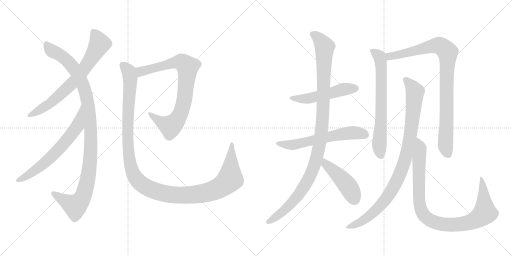
t = 0.00 s
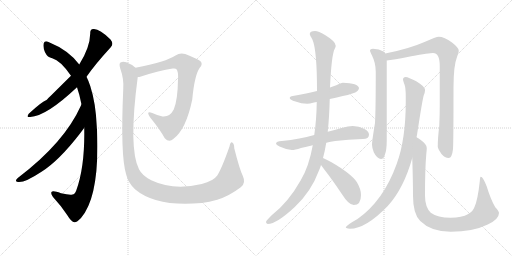
t = 2.40 s
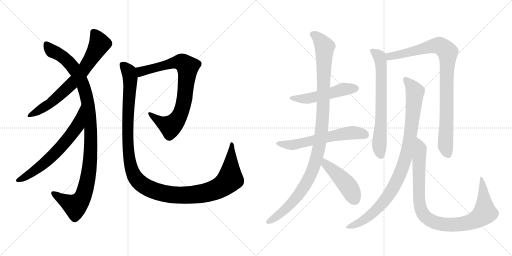
t = 4.81 s
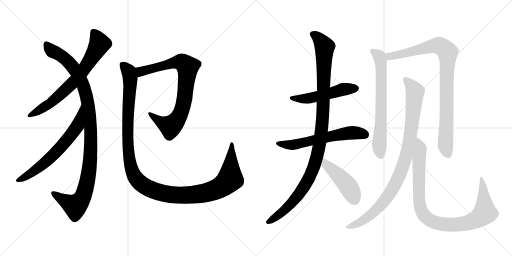
t = 7.21 s
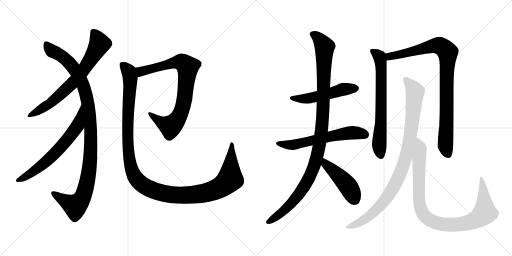
t = 9.62 s
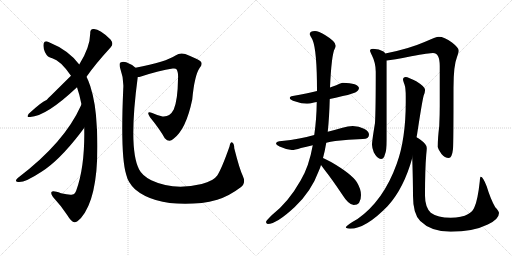
t = 12.02 s

The animated SVG that drew these frames (rendered in a browser with its animation timeline set to each time). Animation: 13 CSS @keyframes rules; one cycle of 12.02 s.

<svg version="1.1" viewBox="0 0 2048 1024" xmlns="http://www.w3.org/2000/svg">
  <g stroke="lightgray" stroke-dasharray="1,1" stroke-width="1" transform="scale(4, 4)">
    <line x1="0" y1="0" x2="256" y2="256"></line>
    <line x1="256" y1="0" x2="0" y2="256"></line>
    <line x1="128" y1="0" x2="128" y2="256"></line>
    <line x1="0" y1="128" x2="256" y2="128"></line>
    <line x1="256" y1="0" x2="512" y2="256"></line>
    <line x1="512" y1="0" x2="256" y2="256"></line>
    <line x1="384" y1="0" x2="384" y2="256"></line>
    <line x1="256" y1="128" x2="512" y2="128"></line>
  </g>
<g transform="scale(1, -1) translate(0, -850)">
   <style type="text/css">
    @keyframes keyframes0 {
      from {
       stroke: black;
       stroke-dashoffset: 708;
       stroke-width: 128;
       }
       70% {
       animation-timing-function: step-end;
       stroke: black;
       stroke-dashoffset: 0;
       stroke-width: 128;
       }
       to {
       stroke: black;
       stroke-width: 1024;
       }
       }
       #make-me-a-hanzi-animation-0 {
         animation: keyframes0 0.826172s both;
         animation-delay: 0.000000s;
         animation-timing-function: linear;
       }
    @keyframes keyframes1 {
      from {
       stroke: black;
       stroke-dashoffset: 1085;
       stroke-width: 128;
       }
       78% {
       animation-timing-function: step-end;
       stroke: black;
       stroke-dashoffset: 0;
       stroke-width: 128;
       }
       to {
       stroke: black;
       stroke-width: 1024;
       }
       }
       #make-me-a-hanzi-animation-1 {
         animation: keyframes1 1.132975s both;
         animation-delay: 0.826172s;
         animation-timing-function: linear;
       }
    @keyframes keyframes2 {
      from {
       stroke: black;
       stroke-dashoffset: 655;
       stroke-width: 128;
       }
       68% {
       animation-timing-function: step-end;
       stroke: black;
       stroke-dashoffset: 0;
       stroke-width: 128;
       }
       to {
       stroke: black;
       stroke-width: 1024;
       }
       }
       #make-me-a-hanzi-animation-2 {
         animation: keyframes2 0.783040s both;
         animation-delay: 1.959147s;
         animation-timing-function: linear;
       }
    @keyframes keyframes3 {
      from {
       stroke: black;
       stroke-dashoffset: 818;
       stroke-width: 128;
       }
       73% {
       animation-timing-function: step-end;
       stroke: black;
       stroke-dashoffset: 0;
       stroke-width: 128;
       }
       to {
       stroke: black;
       stroke-width: 1024;
       }
       }
       #make-me-a-hanzi-animation-3 {
         animation: keyframes3 0.915690s both;
         animation-delay: 2.742188s;
         animation-timing-function: linear;
       }
    @keyframes keyframes4 {
      from {
       stroke: black;
       stroke-dashoffset: 1275;
       stroke-width: 128;
       }
       81% {
       animation-timing-function: step-end;
       stroke: black;
       stroke-dashoffset: 0;
       stroke-width: 128;
       }
       to {
       stroke: black;
       stroke-width: 1024;
       }
       }
       #make-me-a-hanzi-animation-4 {
         animation: keyframes4 1.287598s both;
         animation-delay: 3.657878s;
         animation-timing-function: linear;
       }
    @keyframes keyframes5 {
      from {
       stroke: black;
       stroke-dashoffset: 519;
       stroke-width: 128;
       }
       63% {
       animation-timing-function: step-end;
       stroke: black;
       stroke-dashoffset: 0;
       stroke-width: 128;
       }
       to {
       stroke: black;
       stroke-width: 1024;
       }
       }
       #make-me-a-hanzi-animation-5 {
         animation: keyframes5 0.672363s both;
         animation-delay: 4.945475s;
         animation-timing-function: linear;
       }
    @keyframes keyframes6 {
      from {
       stroke: black;
       stroke-dashoffset: 609;
       stroke-width: 128;
       }
       66% {
       animation-timing-function: step-end;
       stroke: black;
       stroke-dashoffset: 0;
       stroke-width: 128;
       }
       to {
       stroke: black;
       stroke-width: 1024;
       }
       }
       #make-me-a-hanzi-animation-6 {
         animation: keyframes6 0.745605s both;
         animation-delay: 5.617839s;
         animation-timing-function: linear;
       }
    @keyframes keyframes7 {
      from {
       stroke: black;
       stroke-dashoffset: 1104;
       stroke-width: 128;
       }
       78% {
       animation-timing-function: step-end;
       stroke: black;
       stroke-dashoffset: 0;
       stroke-width: 128;
       }
       to {
       stroke: black;
       stroke-width: 1024;
       }
       }
       #make-me-a-hanzi-animation-7 {
         animation: keyframes7 1.148438s both;
         animation-delay: 6.363444s;
         animation-timing-function: linear;
       }
    @keyframes keyframes8 {
      from {
       stroke: black;
       stroke-dashoffset: 456;
       stroke-width: 128;
       }
       60% {
       animation-timing-function: step-end;
       stroke: black;
       stroke-dashoffset: 0;
       stroke-width: 128;
       }
       to {
       stroke: black;
       stroke-width: 1024;
       }
       }
       #make-me-a-hanzi-animation-8 {
         animation: keyframes8 0.621094s both;
         animation-delay: 7.511882s;
         animation-timing-function: linear;
       }
    @keyframes keyframes9 {
      from {
       stroke: black;
       stroke-dashoffset: 689;
       stroke-width: 128;
       }
       69% {
       animation-timing-function: step-end;
       stroke: black;
       stroke-dashoffset: 0;
       stroke-width: 128;
       }
       to {
       stroke: black;
       stroke-width: 1024;
       }
       }
       #make-me-a-hanzi-animation-9 {
         animation: keyframes9 0.810710s both;
         animation-delay: 8.132975s;
         animation-timing-function: linear;
       }
    @keyframes keyframes10 {
      from {
       stroke: black;
       stroke-dashoffset: 924;
       stroke-width: 128;
       }
       75% {
       animation-timing-function: step-end;
       stroke: black;
       stroke-dashoffset: 0;
       stroke-width: 128;
       }
       to {
       stroke: black;
       stroke-width: 1024;
       }
       }
       #make-me-a-hanzi-animation-10 {
         animation: keyframes10 1.001953s both;
         animation-delay: 8.943685s;
         animation-timing-function: linear;
       }
    @keyframes keyframes11 {
      from {
       stroke: black;
       stroke-dashoffset: 962;
       stroke-width: 128;
       }
       76% {
       animation-timing-function: step-end;
       stroke: black;
       stroke-dashoffset: 0;
       stroke-width: 128;
       }
       to {
       stroke: black;
       stroke-width: 1024;
       }
       }
       #make-me-a-hanzi-animation-11 {
         animation: keyframes11 1.032878s both;
         animation-delay: 9.945638s;
         animation-timing-function: linear;
       }
    @keyframes keyframes12 {
      from {
       stroke: black;
       stroke-dashoffset: 974;
       stroke-width: 128;
       }
       76% {
       animation-timing-function: step-end;
       stroke: black;
       stroke-dashoffset: 0;
       stroke-width: 128;
       }
       to {
       stroke: black;
       stroke-width: 1024;
       }
       }
       #make-me-a-hanzi-animation-12 {
         animation: keyframes12 1.042643s both;
         animation-delay: 10.978516s;
         animation-timing-function: linear;
       }
</style>
<path d="M 346 543 Q 379 591 443 661 Q 456 674 442 692 Q 397 737 373 734 Q 360 733 361 717 Q 360 660 317 592 L 284 547 Q 190 454 186 450 Q 168 444 115 395 Q 103 379 121 382 Q 185 385 308 501 L 346 543 Z" fill="lightgray"></path> 
<path d="M 337 339 Q 340 183 305 88 Q 299 73 290 72 Q 278 69 244 77 Q 211 89 206 82 Q 202 76 212 62 Q 246 25 268 -9 Q 287 -40 298 -39 Q 307 -40 324 -22 Q 400 66 388 332 Q 387 339 387 345 Q 383 438 361 506 Q 354 527 346 543 L 317 592 Q 275 649 194 682 Q 179 689 175 677 Q 171 662 180 641 Q 190 620 209 617 Q 242 608 284 547 L 308 501 Q 318 473 326 432 L 337 339 Z" fill="lightgray"></path> 
<path d="M 326 432 Q 325 431 323 426 Q 257 279 71 138 Q 58 125 68 123 Q 92 114 166 163 Q 235 206 320 316 Q 330 329 337 339 C 355 363 339 459 326 432 Z" fill="lightgray"></path> 
<path d="M 551 542 Q 557 542 564 544 Q 637 568 691 576 Q 703 577 705 574 Q 714 564 712 534 Q 711 450 695 412 Q 679 381 650 384 Q 628 390 609 398 Q 582 408 600 381 Q 640 332 659 297 Q 677 278 693 294 Q 744 331 769 452 Q 778 549 799 579 Q 811 592 804 603 Q 794 613 741 634 Q 720 641 702 628 Q 665 603 542 579 C 513 573 522 536 551 542 Z" fill="lightgray"></path> 
<path d="M 971 147 Q 958 174 937 257 Q 937 275 929 280 Q 922 284 918 264 Q 887 176 869 148 Q 854 126 807 114 Q 693 87 605 129 Q 568 148 556 173 Q 513 257 551 542 C 555 571 555 571 542 579 Q 529 592 505 601 Q 492 605 482 600 Q 475 596 481 576 Q 496 534 493 495 Q 481 225 505 151 Q 512 120 540 93 Q 625 21 807 38 Q 837 42 869 51 Q 917 66 963 101 Q 985 117 971 147 Z" fill="lightgray"></path> 
<path d="M 1371 519 Q 1364 519 1345 509 Q 1335 505 1320 500 L 1268 486 Q 1229 477 1171 466 Q 1159 465 1159 458 Q 1159 451 1182 444 Q 1206 435 1228 435 Q 1238 435 1256 440 Q 1261 441 1267 442 L 1319 454 Q 1341 459 1371 466 Q 1395 470 1421 480 Q 1435 487 1436 498 Q 1433 517 1371 519 Z" fill="lightgray"></path> 
<path d="M 1257 310 Q 1226 301 1197 296 Q 1164 289 1127 286 Q 1105 286 1104 275 Q 1105 270 1118 264 Q 1144 252 1167 250 Q 1179 250 1204 258 Q 1225 263 1251 269 L 1305 279 Q 1322 283 1341 286 Q 1392 292 1451 294 Q 1476 294 1476 311 Q 1476 325 1456 335 Q 1436 346 1411 346 Q 1392 346 1370 339 Q 1339 330 1311 323 L 1257 310 Z" fill="lightgray"></path> 
<path d="M 1320 500 Q 1326 632 1339 655 Q 1343 664 1343 667 Q 1343 684 1300 710 Q 1274 726 1260 726 Q 1239 726 1239 714 Q 1239 710 1250 691 Q 1268 649 1268 486 L 1267 442 Q 1266 370 1257 310 L 1251 269 Q 1236 184 1203 129 Q 1154 42 1089 -9 Q 1064 -33 1064 -38 Q 1064 -44 1071 -46 Q 1106 -46 1179 22 Q 1245 84 1275 166 Q 1280 176 1284 190 L 1292 218 Q 1299 243 1305 279 L 1311 323 Q 1317 380 1319 454 L 1320 500 Z" fill="lightgray"></path> 
<path d="M 1284 190 Q 1290 182 1298 171 Q 1328 133 1368 73 Q 1395 30 1415 30 Q 1444 30 1444 70 Q 1444 94 1427 122 Q 1405 155 1326 201 Q 1308 211 1292 218 C 1265 230 1266 214 1284 190 Z" fill="lightgray"></path> 
<path d="M 1492 655 Q 1480 655 1480 647 Q 1480 644 1488 628 Q 1503 598 1503 563 Q 1503 412 1500 358 Q 1488 286 1488 271 Q 1488 260 1495 241 Q 1509 214 1524 214 Q 1535 214 1539 230 Q 1547 247 1547 290 L 1547 608 L 1541 636 Q 1539 641 1534 644 Q 1517 654 1492 655 Z" fill="lightgray"></path> 
<path d="M 1547 608 Q 1570 610 1645 625 Q 1718 638 1732 638 Q 1759 638 1759 586 L 1759 427 Q 1759 391 1757 346 Q 1751 297 1751 263 Q 1751 256 1766 234 Q 1779 218 1795 218 Q 1808 218 1812 254 Q 1814 281 1814 499 Q 1814 588 1828 622 Q 1835 641 1835 647 Q 1835 659 1808 680 Q 1777 703 1755 703 Q 1745 703 1698 682 Q 1634 654 1541 636 C 1512 630 1517 604 1547 608 Z" fill="lightgray"></path> 
<path d="M 1623 542 Q 1612 542 1612 531 Q 1612 528 1618 512 Q 1623 498 1623 464 L 1623 443 Q 1623 293 1587 195 Q 1534 47 1430 -26 Q 1383 -52 1383 -61 Q 1392 -65 1400 -65 Q 1463 -65 1551 26 Q 1615 96 1649 218 L 1666 301 Q 1668 309 1669 317 Q 1689 448 1695 469 Q 1700 481 1700 488 L 1700 492 Q 1700 503 1665 525 Q 1633 541 1623 542 Z" fill="lightgray"></path> 
<path d="M 1649 218 Q 1652 124 1652 67 Q 1652 -6 1681 -34 Q 1724 -77 1803 -77 Q 1892 -77 1951 -48 Q 1996 -27 1996 -2 Q 1996 5 1981 21 Q 1962 54 1947 104 Q 1932 143 1923 143 Q 1920 143 1919 124 Q 1911 50 1898 22 Q 1892 5 1873 -6 Q 1847 -21 1803 -21 Q 1750 -21 1723 -1 Q 1700 22 1700 67 Q 1700 174 1705 232 Q 1707 252 1707 258 Q 1707 273 1683 290 Q 1675 296 1666 301 C 1646 314 1648 248 1649 218 Z" fill="lightgray"></path> 
      <clipPath id="make-me-a-hanzi-clip-0">
      <path d="M 346 543 Q 379 591 443 661 Q 456 674 442 692 Q 397 737 373 734 Q 360 733 361 717 Q 360 660 317 592 L 284 547 Q 190 454 186 450 Q 168 444 115 395 Q 103 379 121 382 Q 185 385 308 501 L 346 543 Z" fill="lightgray"></path>
      </clipPath>
      <path clip-path="url(#make-me-a-hanzi-clip-0)" d="M 374 721 L 398 675 L 322 555 L 284 510 L 209 443 L 125 392 " fill="none" id="make-me-a-hanzi-animation-0" stroke-dasharray="580 1160" stroke-linecap="round"></path>

      <clipPath id="make-me-a-hanzi-clip-1">
      <path d="M 337 339 Q 340 183 305 88 Q 299 73 290 72 Q 278 69 244 77 Q 211 89 206 82 Q 202 76 212 62 Q 246 25 268 -9 Q 287 -40 298 -39 Q 307 -40 324 -22 Q 400 66 388 332 Q 387 339 387 345 Q 383 438 361 506 Q 354 527 346 543 L 317 592 Q 275 649 194 682 Q 179 689 175 677 Q 171 662 180 641 Q 190 620 209 617 Q 242 608 284 547 L 308 501 Q 318 473 326 432 L 337 339 Z" fill="lightgray"></path>
      </clipPath>
      <path clip-path="url(#make-me-a-hanzi-clip-1)" d="M 186 673 L 212 644 L 266 610 L 320 536 L 335 503 L 351 441 L 364 320 L 356 163 L 344 102 L 327 54 L 301 26 L 211 78 " fill="none" id="make-me-a-hanzi-animation-1" stroke-dasharray="957 1914" stroke-linecap="round"></path>

      <clipPath id="make-me-a-hanzi-clip-2">
      <path d="M 326 432 Q 325 431 323 426 Q 257 279 71 138 Q 58 125 68 123 Q 92 114 166 163 Q 235 206 320 316 Q 330 329 337 339 C 355 363 339 459 326 432 Z" fill="lightgray"></path>
      </clipPath>
      <path clip-path="url(#make-me-a-hanzi-clip-2)" d="M 321 419 L 324 408 L 308 345 L 249 268 L 169 190 L 113 149 L 73 130 " fill="none" id="make-me-a-hanzi-animation-2" stroke-dasharray="527 1054" stroke-linecap="round"></path>

      <clipPath id="make-me-a-hanzi-clip-3">
      <path d="M 551 542 Q 557 542 564 544 Q 637 568 691 576 Q 703 577 705 574 Q 714 564 712 534 Q 711 450 695 412 Q 679 381 650 384 Q 628 390 609 398 Q 582 408 600 381 Q 640 332 659 297 Q 677 278 693 294 Q 744 331 769 452 Q 778 549 799 579 Q 811 592 804 603 Q 794 613 741 634 Q 720 641 702 628 Q 665 603 542 579 C 513 573 522 536 551 542 Z" fill="lightgray"></path>
      </clipPath>
      <path clip-path="url(#make-me-a-hanzi-clip-3)" d="M 556 550 L 577 569 L 689 598 L 728 601 L 751 583 L 733 428 L 705 367 L 682 344 L 644 361 L 601 391 " fill="none" id="make-me-a-hanzi-animation-3" stroke-dasharray="690 1380" stroke-linecap="round"></path>

      <clipPath id="make-me-a-hanzi-clip-4">
      <path d="M 971 147 Q 958 174 937 257 Q 937 275 929 280 Q 922 284 918 264 Q 887 176 869 148 Q 854 126 807 114 Q 693 87 605 129 Q 568 148 556 173 Q 513 257 551 542 C 555 571 555 571 542 579 Q 529 592 505 601 Q 492 605 482 600 Q 475 596 481 576 Q 496 534 493 495 Q 481 225 505 151 Q 512 120 540 93 Q 625 21 807 38 Q 837 42 869 51 Q 917 66 963 101 Q 985 117 971 147 Z" fill="lightgray"></path>
      </clipPath>
      <path clip-path="url(#make-me-a-hanzi-clip-4)" d="M 490 591 L 512 568 L 521 541 L 511 392 L 517 214 L 534 153 L 566 114 L 625 84 L 707 69 L 794 73 L 865 93 L 896 110 L 920 138 L 928 273 " fill="none" id="make-me-a-hanzi-animation-4" stroke-dasharray="1147 2294" stroke-linecap="round"></path>

      <clipPath id="make-me-a-hanzi-clip-5">
      <path d="M 1371 519 Q 1364 519 1345 509 Q 1335 505 1320 500 L 1268 486 Q 1229 477 1171 466 Q 1159 465 1159 458 Q 1159 451 1182 444 Q 1206 435 1228 435 Q 1238 435 1256 440 Q 1261 441 1267 442 L 1319 454 Q 1341 459 1371 466 Q 1395 470 1421 480 Q 1435 487 1436 498 Q 1433 517 1371 519 Z" fill="lightgray"></path>
      </clipPath>
      <path clip-path="url(#make-me-a-hanzi-clip-5)" d="M 1167 459 L 1232 456 L 1381 495 L 1425 497 " fill="none" id="make-me-a-hanzi-animation-5" stroke-dasharray="391 782" stroke-linecap="round"></path>

      <clipPath id="make-me-a-hanzi-clip-6">
      <path d="M 1257 310 Q 1226 301 1197 296 Q 1164 289 1127 286 Q 1105 286 1104 275 Q 1105 270 1118 264 Q 1144 252 1167 250 Q 1179 250 1204 258 Q 1225 263 1251 269 L 1305 279 Q 1322 283 1341 286 Q 1392 292 1451 294 Q 1476 294 1476 311 Q 1476 325 1456 335 Q 1436 346 1411 346 Q 1392 346 1370 339 Q 1339 330 1311 323 L 1257 310 Z" fill="lightgray"></path>
      </clipPath>
      <path clip-path="url(#make-me-a-hanzi-clip-6)" d="M 1111 276 L 1170 270 L 1384 317 L 1417 320 L 1458 312 " fill="none" id="make-me-a-hanzi-animation-6" stroke-dasharray="481 962" stroke-linecap="round"></path>

      <clipPath id="make-me-a-hanzi-clip-7">
      <path d="M 1320 500 Q 1326 632 1339 655 Q 1343 664 1343 667 Q 1343 684 1300 710 Q 1274 726 1260 726 Q 1239 726 1239 714 Q 1239 710 1250 691 Q 1268 649 1268 486 L 1267 442 Q 1266 370 1257 310 L 1251 269 Q 1236 184 1203 129 Q 1154 42 1089 -9 Q 1064 -33 1064 -38 Q 1064 -44 1071 -46 Q 1106 -46 1179 22 Q 1245 84 1275 166 Q 1280 176 1284 190 L 1292 218 Q 1299 243 1305 279 L 1311 323 Q 1317 380 1319 454 L 1320 500 Z" fill="lightgray"></path>
      </clipPath>
      <path clip-path="url(#make-me-a-hanzi-clip-7)" d="M 1250 714 L 1279 692 L 1299 663 L 1291 386 L 1270 231 L 1250 167 L 1208 90 L 1158 27 L 1072 -38 " fill="none" id="make-me-a-hanzi-animation-7" stroke-dasharray="976 1952" stroke-linecap="round"></path>

      <clipPath id="make-me-a-hanzi-clip-8">
      <path d="M 1284 190 Q 1290 182 1298 171 Q 1328 133 1368 73 Q 1395 30 1415 30 Q 1444 30 1444 70 Q 1444 94 1427 122 Q 1405 155 1326 201 Q 1308 211 1292 218 C 1265 230 1266 214 1284 190 Z" fill="lightgray"></path>
      </clipPath>
      <path clip-path="url(#make-me-a-hanzi-clip-8)" d="M 1295 210 L 1303 194 L 1390 108 L 1417 55 " fill="none" id="make-me-a-hanzi-animation-8" stroke-dasharray="328 656" stroke-linecap="round"></path>

      <clipPath id="make-me-a-hanzi-clip-9">
      <path d="M 1492 655 Q 1480 655 1480 647 Q 1480 644 1488 628 Q 1503 598 1503 563 Q 1503 412 1500 358 Q 1488 286 1488 271 Q 1488 260 1495 241 Q 1509 214 1524 214 Q 1535 214 1539 230 Q 1547 247 1547 290 L 1547 608 L 1541 636 Q 1539 641 1534 644 Q 1517 654 1492 655 Z" fill="lightgray"></path>
      </clipPath>
      <path clip-path="url(#make-me-a-hanzi-clip-9)" d="M 1489 646 L 1518 624 L 1525 584 L 1525 377 L 1517 273 L 1523 229 " fill="none" id="make-me-a-hanzi-animation-9" stroke-dasharray="561 1122" stroke-linecap="round"></path>

      <clipPath id="make-me-a-hanzi-clip-10">
      <path d="M 1547 608 Q 1570 610 1645 625 Q 1718 638 1732 638 Q 1759 638 1759 586 L 1759 427 Q 1759 391 1757 346 Q 1751 297 1751 263 Q 1751 256 1766 234 Q 1779 218 1795 218 Q 1808 218 1812 254 Q 1814 281 1814 499 Q 1814 588 1828 622 Q 1835 641 1835 647 Q 1835 659 1808 680 Q 1777 703 1755 703 Q 1745 703 1698 682 Q 1634 654 1541 636 C 1512 630 1517 604 1547 608 Z" fill="lightgray"></path>
      </clipPath>
      <path clip-path="url(#make-me-a-hanzi-clip-10)" d="M 1550 616 L 1569 627 L 1653 643 L 1738 668 L 1762 666 L 1791 641 L 1782 266 L 1792 233 " fill="none" id="make-me-a-hanzi-animation-10" stroke-dasharray="796 1592" stroke-linecap="round"></path>

      <clipPath id="make-me-a-hanzi-clip-11">
      <path d="M 1623 542 Q 1612 542 1612 531 Q 1612 528 1618 512 Q 1623 498 1623 464 L 1623 443 Q 1623 293 1587 195 Q 1534 47 1430 -26 Q 1383 -52 1383 -61 Q 1392 -65 1400 -65 Q 1463 -65 1551 26 Q 1615 96 1649 218 L 1666 301 Q 1668 309 1669 317 Q 1689 448 1695 469 Q 1700 481 1700 488 L 1700 492 Q 1700 503 1665 525 Q 1633 541 1623 542 Z" fill="lightgray"></path>
      </clipPath>
      <path clip-path="url(#make-me-a-hanzi-clip-11)" d="M 1624 530 L 1660 483 L 1646 333 L 1629 244 L 1606 169 L 1568 90 L 1515 20 L 1455 -31 L 1388 -60 " fill="none" id="make-me-a-hanzi-animation-11" stroke-dasharray="834 1668" stroke-linecap="round"></path>

      <clipPath id="make-me-a-hanzi-clip-12">
      <path d="M 1649 218 Q 1652 124 1652 67 Q 1652 -6 1681 -34 Q 1724 -77 1803 -77 Q 1892 -77 1951 -48 Q 1996 -27 1996 -2 Q 1996 5 1981 21 Q 1962 54 1947 104 Q 1932 143 1923 143 Q 1920 143 1919 124 Q 1911 50 1898 22 Q 1892 5 1873 -6 Q 1847 -21 1803 -21 Q 1750 -21 1723 -1 Q 1700 22 1700 67 Q 1700 174 1705 232 Q 1707 252 1707 258 Q 1707 273 1683 290 Q 1675 296 1666 301 C 1646 314 1648 248 1649 218 Z" fill="lightgray"></path>
      </clipPath>
      <path clip-path="url(#make-me-a-hanzi-clip-12)" d="M 1667 293 L 1682 260 L 1675 174 L 1680 25 L 1692 -6 L 1721 -32 L 1767 -47 L 1843 -47 L 1885 -37 L 1928 -13 L 1939 -1 L 1939 11 L 1925 139 " fill="none" id="make-me-a-hanzi-animation-12" stroke-dasharray="846 1692" stroke-linecap="round"></path>

</g>
</svg>
